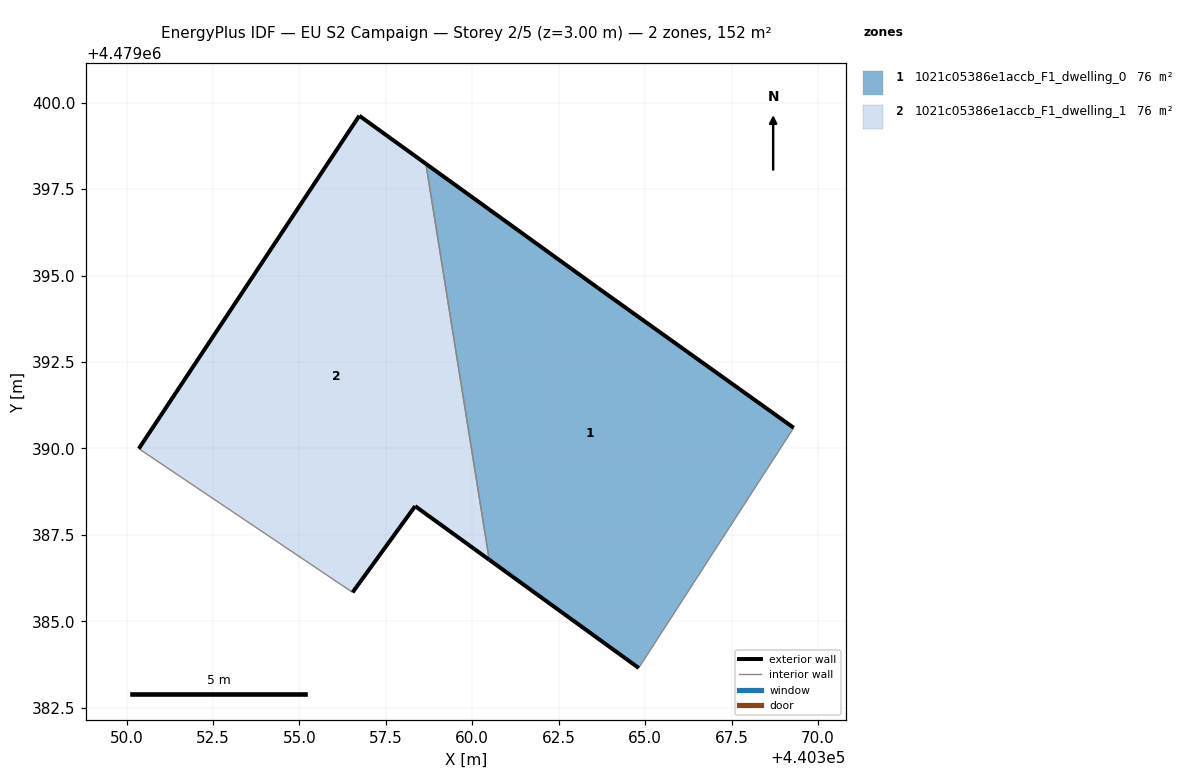
=== STOREY PLAN SPEC (per zone: floor XY polygon, exterior-wall plan segments, windows/doors) ===
zone 1: 1021c05386e1accb_F1_dwelling_0  (75.8 m²)
  floor: (440364.81, 4479383.65) (440369.29, 4479390.60) (440363.64, 4479394.64) (440358.66, 4479398.23) (440360.49, 4479386.78)
  exterior wall: (440358.66, 4479398.23) – (440363.64, 4479394.64)  [6.1 m]
  exterior wall: (440363.64, 4479394.64) – (440369.29, 4479390.60)  [7.0 m]
  exterior wall: (440364.81, 4479383.65) – (440360.49, 4479386.78)  [5.3 m]
  interior walls: 2
zone 2: 1021c05386e1accb_F1_dwelling_1  (75.8 m²)
  floor: (440360.49, 4479386.78) (440358.66, 4479398.23) (440356.73, 4479399.62) (440350.36, 4479389.99) (440356.54, 4479385.84) (440358.35, 4479388.33)
  exterior wall: (440350.36, 4479389.99) – (440356.73, 4479399.62)  [11.5 m]
  exterior wall: (440356.73, 4479399.62) – (440358.66, 4479398.23)  [2.4 m]
  exterior wall: (440360.49, 4479386.78) – (440358.35, 4479388.33)  [2.6 m]
  exterior wall: (440358.35, 4479388.33) – (440356.54, 4479385.84)  [3.1 m]
  interior walls: 2

=== DERIVED (storey summary) ===
Building: EU S2 Campaign
Storey: 2 of 5  (floor level z = 3.00 m)
Storey gross floor area: 151.7 m²
Zones on this storey: 2
  - 1021c05386e1accb_F1_dwelling_0: floor 75.8 m²; exterior wall 18.4 m (55.3 m²); WWR 0.0%
  - 1021c05386e1accb_F1_dwelling_1: floor 75.8 m²; exterior wall 19.7 m (59.0 m²); WWR 0.0%
Zone adjacency (shared interzone walls):
  - 1021c05386e1accb_F1_dwelling_0 ↔ 1021c05386e1accb_F1_dwelling_1